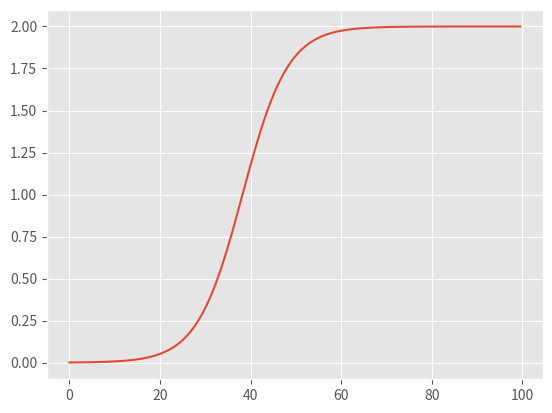

This chart was generated by the following Python code:
import time
from math import *
import matplotlib.pyplot as plt

plt.style.use("ggplot")

#definindo variaveis
global tf, a, lim_sup
tolerance = 1e-4
dt_in = 1e-5
x_in = 0.001
a = 0.1
lim_sup = 2. 
tf = 100

#definindo funcoes
def rk2(dt, x):
    k1 = a*x*(2 - x)
    x_aux = x + (1./2.)*k1*dt
    k2 = a*x_aux*(2 - x_aux)
    x = x + k2*dt
        
    return x


def rk4(dt, x):
    k1 = a*x*(2 - x)
    k2 = a*x*(2 - (x + (1./2.)*k1*dt))
    k3 = a*x*(2 - (x + (1./2.)*k2*dt))
    k4 = a*x*(2 - (x + k3*dt))
    x = x + (1./6.)*(k1 + 2.*k2 + 2.*k3 + k4)*dt
        
    return x



#algoritmo
val_tsys = []
val_m = []
for m in range(1,100):
    n = 0
    t = 0.
    start_time = time.time()
    plot_x = []
    plot_t = []

    x = x_in
    dt = dt_in


    while (t<=tf):
        x_aux = x
        n = n+1
        x_rk2 = rk2(dt, x)  
        x = rk4(dt, x)
            
        if n%m == 0: #isso eh a correcao pro delta_t
            current_error = sqrt(abs( ((x - x_aux)**2) - ((x_rk2 - x_aux)**2) ))
            dt_new = dt * ((tolerance/current_error)**(1/3))

            if dt_new > 2*dt:
                dt_new = 2*dt
                dt = dt_new

            else:
                dt = dt_new

        plot_t.append(t)
        plot_x.append(x)
        t = t+dt

    dif_time = time.time() - start_time
    val_tsys.append(dif_time)
    val_m.append(m)


#print(plot_x)
#fazer um sort na lista depois e encontrar o elemento que tem menor tempo de execucao
shortest = [i[0] for i in sorted(enumerate(val_tsys), key=lambda x:x[1])][0]
shortest_m = val_m[shortest]
print(f"o m que minimiza o tempo eh {shortest_m}, levando um tempo de {val_tsys[shortest]} para rodar o programa, com um erro de {current_error}")

plt.plot(plot_t, plot_x)
plt.show()
